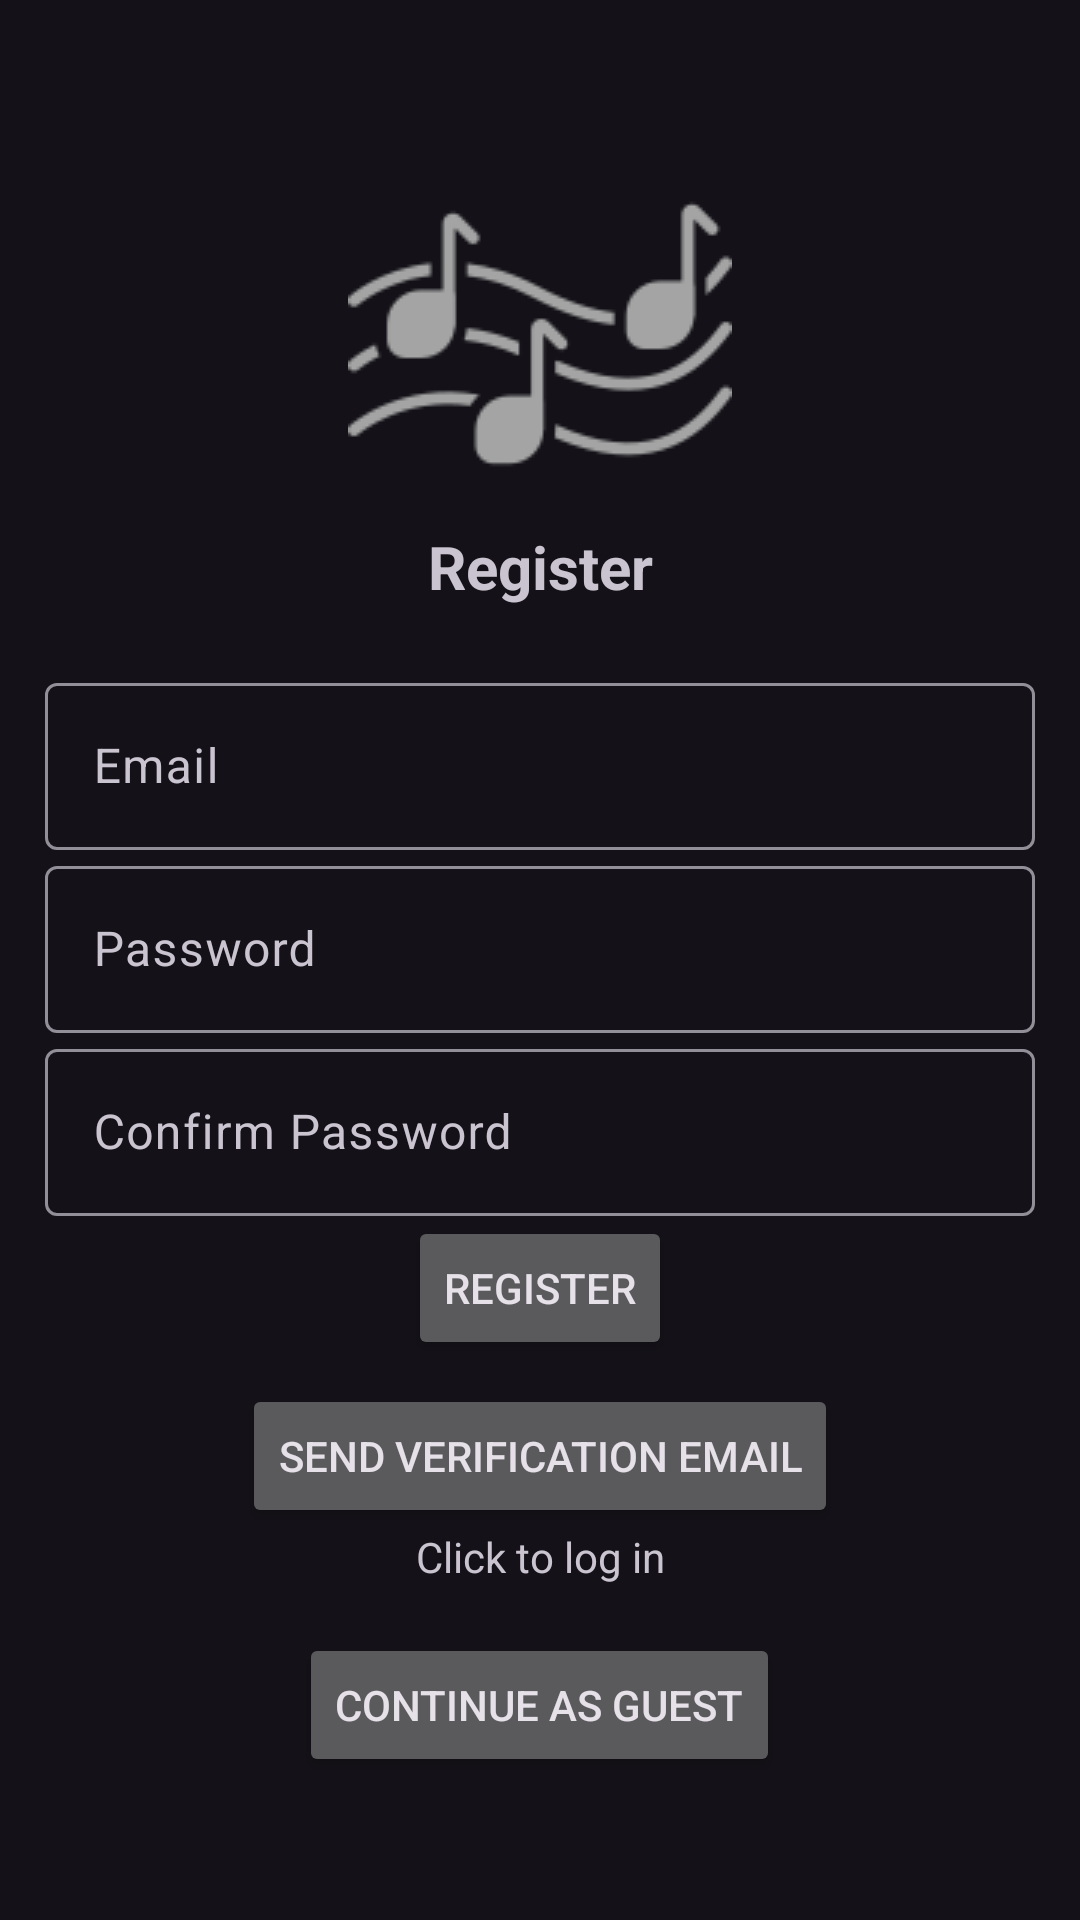

Here is an Android app screen rendered from its layout file. Give the layout XML and the strings, colors and styles it references.
<!-- AndroidManifest.xml: application theme Theme.Material3.Dark -->
<!-- res/layout/activity_register.xml -->
<?xml version="1.0" encoding="utf-8"?>
<LinearLayout
    xmlns:android="http://schemas.android.com/apk/res/android"
    xmlns:app="http://schemas.android.com/apk/res-auto"
    xmlns:tools="http://schemas.android.com/tools"
    android:id="@+id/main"
    android:orientation="vertical"
    android:gravity="center"
    android:padding="15sp"
    android:layout_width="match_parent"
    android:layout_height="match_parent"
    tools:context=".Register">

    <ImageView
        android:layout_width="wrap_content"
        android:layout_height="wrap_content"
        android:background="@drawable/img"
        android:backgroundTint="@color/light_gray"
        android:layout_gravity="center"/>

    <TextView
        android:layout_width="match_parent"
        android:layout_height="wrap_content"
        android:layout_marginBottom="20sp"
        android:gravity="center"
        android:text="@string/register"
        android:textSize="20sp"
        android:textStyle="bold" />

    
    <com.google.android.material.textfield.TextInputLayout
        android:layout_width="match_parent"
        android:layout_height="wrap_content">
        <com.google.android.material.textfield.TextInputEditText
            android:id="@+id/email"
            android:layout_width="match_parent"
            android:layout_height="wrap_content"
            android:hint="@string/email"
            tools:ignore="TouchTargetSizeCheck" />
    </com.google.android.material.textfield.TextInputLayout>

    
    <com.google.android.material.textfield.TextInputLayout
        android:layout_width="match_parent"
        android:layout_height="wrap_content">
        <com.google.android.material.textfield.TextInputEditText
            android:id="@+id/password"
            android:layout_width="match_parent"
            android:layout_height="wrap_content"
            android:hint="@string/password"
            android:inputType="textPassword"
            tools:ignore="TouchTargetSizeCheck" />
    </com.google.android.material.textfield.TextInputLayout>

    
    <com.google.android.material.textfield.TextInputLayout
        android:layout_width="match_parent"
        android:layout_height="wrap_content">
        <com.google.android.material.textfield.TextInputEditText
            android:id="@+id/confirm_password"
            android:layout_width="match_parent"
            android:layout_height="wrap_content"
            android:hint="Confirm Password"
            android:inputType="textPassword"
            tools:ignore="TouchTargetSizeCheck" />
    </com.google.android.material.textfield.TextInputLayout>

    <ProgressBar
        android:id="@+id/progressBar"
        android:visibility="gone"
        android:layout_width="wrap_content"
        android:layout_height="wrap_content"/>

    
    <Button
        android:id="@+id/btn_register"
        android:text="@string/register"
        android:layout_width="wrap_content"
        android:layout_height="wrap_content"/>

    
    <Button
        android:id="@+id/btn_send_verification"
        android:text="Send Verification Email"
        android:layout_width="wrap_content"
        android:layout_height="wrap_content"
        android:layout_marginTop="8sp"/>

    
    <TextView
        android:id="@+id/RegisterNow"
        android:gravity="center"
        android:layout_width="match_parent"
        android:layout_height="wrap_content"
        android:text="@string/click_to_log_in"/>

    
    <Button
        android:id="@+id/btn_guest"
        android:text="Continue as Guest"
        android:layout_width="wrap_content"
        android:layout_height="wrap_content"
        android:layout_marginTop="16sp"/>

</LinearLayout>
<!-- resources referenced by this layout -->
<resources>
  <color name="light_gray">#A4A4A4</color>
  <!-- drawable img: png bitmap (drawable, 3486 bytes) -->
  <string name="click_to_log_in">Click to log in</string>
  <string name="email">Email</string>
  <string name="password">Password</string>
  <string name="register">Register</string>
</resources>
